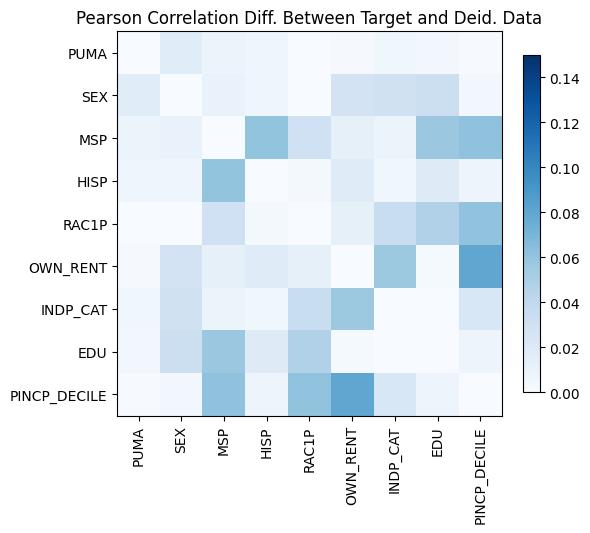

Data behind this chart, as committed beside it:
, PUMA, SEX, MSP, HISP, RAC1P, OWN_RENT, INDP_CAT, EDU, PINCP_DECILE
PUMA, 8.881784197001252e-16, 0.0171, 0.008945, 0.006687, 0.0005026, -0.001555, 0.005361, -0.004015, -0.0006492
SEX, 0.0171, -7.66053886991358e-15, -0.01016, -0.006017, -5.933930304901779e-05, -0.02742, 0.0294, 0.03246, 0.004387
MSP, 0.008945, -0.01016, -5.662137425588298e-15, 0.0601, 0.03038, -0.01272, -0.007924, -0.05717, -0.061
HISP, 0.006687, -0.006017, 0.0601, 4.6629367034256575e-15, -0.003136, -0.01772, -0.005291, 0.01868, 0.007056
RAC1P, 0.0005026, -5.933930304901779e-05, 0.03038, -0.003136, 5.551115123125783e-15, 0.01282, 0.0348, 0.04788, 0.06065
OWN_RENT, -0.001555, -0.02742, -0.01272, -0.01772, 0.01282, 0.0, 0.05643, 0.002064, 0.07986
INDP_CAT, 0.005361, 0.0294, -0.007924, -0.005291, 0.0348, 0.05643, 4.218847493575595e-15, -0.0001085, -0.02304
EDU, -0.004015, 0.03246, -0.05717, 0.01868, 0.04788, 0.002064, -0.0001085, 3.1086244689504383e-15, 0.007051
PINCP_DECILE, -0.0006492, 0.004387, -0.061, 0.007056, 0.06065, 0.07986, -0.02304, 0.007051, 0.0
